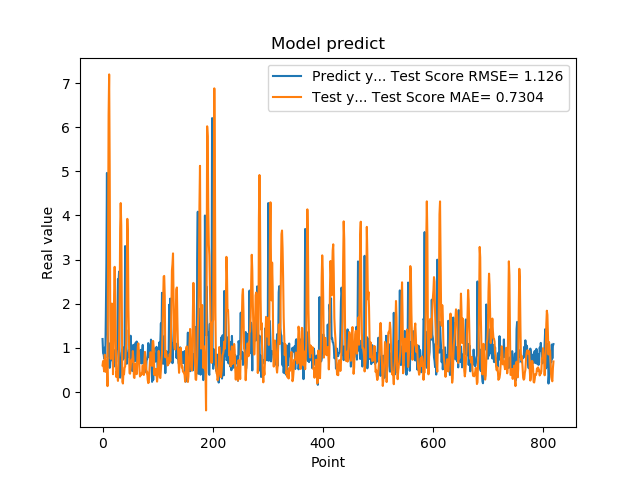

The data file committed next to this chart (first rows):
1.201630949974060059e+00, 6.036727578844061082e-01
8.802530169486999512e-01, 7.009479033917147550e-01
8.531429767608642578e-01, 5.641051388497304586e-01
7.591750025749206543e-01, 4.667393762065197849e-01
1.005007982254028320e+00, 8.450777621050526989e-01
7.687720060348510742e-01, 7.809778537472702453e-01
1.740013241767883301e+00, 4.557414552748742520e-01
2.913533687591552734e+00, 6.186581241983633017e-01
4.963075160980224609e+00, 7.077754863296453758e-01
1.471215128898620605e+00, 1.336384074478903783e-01
1.000648975372314453e+00, 3.023974836069248884e+00
8.220189809799194336e-01, 6.269455723673575065e+00
9.362199902534482643e-01, 7.196161236986490906e+00
5.486897230148315430e-01, 5.087543514839667047e+00
1.111255049705505371e+00, 1.696802983918715979e+00
7.148039937019348145e-01, 7.506790626390733578e-01
1.052167057991027832e+00, 1.817798431534598746e+00
8.955980539321898304e-01, 2.003571345145958915e+00
7.769405245780944824e-01, 1.877915057183449976e+00
5.699509978294372559e-01, 4.028630005273156622e-01
8.244060277938842773e-01, 9.688188321705847317e-01
5.800840258598327637e-01, 2.206853586475689966e+00
9.488009810447691761e-01, 2.836510760115587004e+00
7.918390035629272461e-01, 2.137176717847763197e+00
6.937990188598632812e-01, 1.108198731449380192e+00
6.834830045700073242e-01, 3.402541569522269937e-01
9.433320164680479847e-01, 4.644051167152392634e-01
1.032713770866394043e+00, 4.030862682278368858e-01
2.556216001510620117e+00, 2.524663237482035472e-01
2.464895963668823242e+00, 7.507352480117416293e-01
2.728049993515014204e+00, 1.095182211256916949e+00
3.558506965637206476e-01, 1.900866133557107762e+00
3.262020051479339600e-01, 3.700576278345633074e+00
3.781589865684509277e-01, 4.280920726551375566e+00
6.306380033493041992e-01, 3.769592278490447868e+00
8.854129910469055176e-01, 1.941808891835148598e+00
9.743152856826782227e-01, 2.367560236542803065e-01
7.307389974594116211e-01, 1.934088135256865348e-01
9.521890282630921520e-01, 4.607508811204306665e-01
1.011654973030090332e+00, 4.013884931383172594e-01
7.643579840660095215e-01, 5.533759707828355134e-01
3.306220054626464844e+00, 5.743856861099645439e-01
7.543110251426696777e-01, 9.554491087121592674e-01
1.409499049186706321e+00, 1.075265080044136123e+00
6.401469707489013672e-01, 2.419750362591170934e+00
8.640019893646240234e-01, 3.923274022183934395e+00
8.469420075416564941e-01, 3.557682596854702339e+00
7.976629734039306641e-01, 1.891205088364758868e+00
9.555831551551821068e-01, 1.136673108729414627e+00
9.546210169792175293e-01, 4.288474533401941957e-01
5.251880288124084473e-01, 4.150581876321567387e-01
1.275226235389709695e+00, 5.405091635671681605e-01
8.355640172958374023e-01, 7.131945032532222006e-01
7.640249729156494141e-01, 7.323255056100205218e-01
4.752210080623626154e-01, 6.941301170548622723e-01
7.414129972457885742e-01, 9.290374687101091711e-01
1.069700956344604492e+00, 7.529259164080198685e-01
7.892770171165466309e-01, 3.305181020098046929e-01
6.914690136909484863e-01, 3.187908521170895737e-01
7.093830108642578125e-01, 5.811733600581748815e-01
1.115731000900268555e+00, 6.470156473272729025e-01
... 759 more rows
